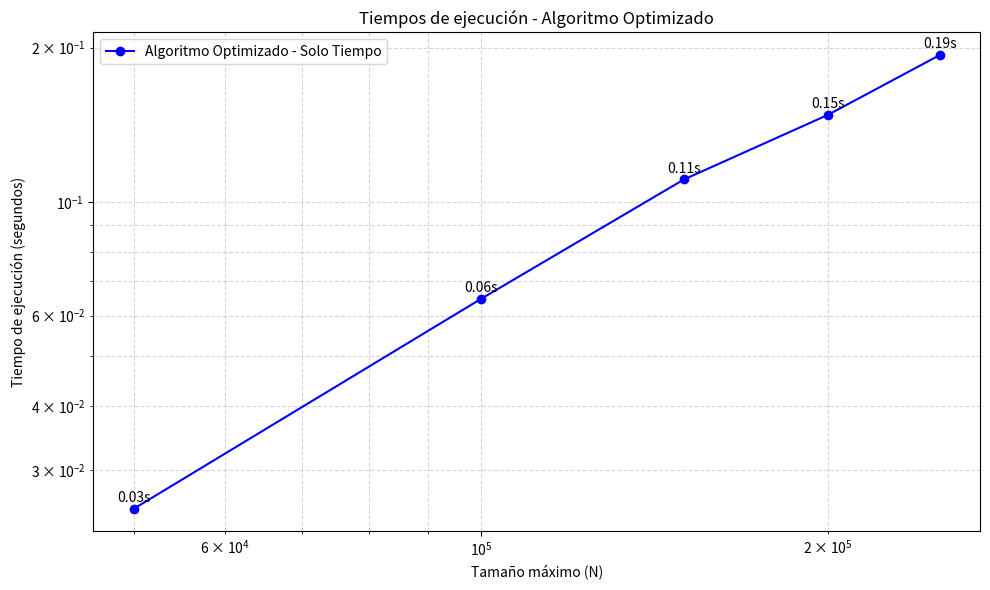

Here is the Python script that generated this plot:
import time
import math
import matplotlib.pyplot as plt

import time

def amigos_optimizado_solo_tiempo(MAX):
    t1 = time.time()
    
    sumas_divisores = [0] * (MAX + 1)
    for numero in range(1, MAX + 1):
        for multiplo in range(numero * 2, MAX + 1, numero):
            sumas_divisores[multiplo] += numero
    
    # Solo recorrer para forzar la búsqueda pero sin guardar resultados
    for numero1 in range(1, MAX + 1):
        numero2 = sumas_divisores[numero1]
        if numero2 <= MAX and numero2 != numero1 and sumas_divisores[numero2] == numero1:
            pass  # No hacer nada, solo verificar
    
    t2 = time.time()
    return t2 - t1


def amigos_no_optimizado(MAX):
    t1 = time.time()
    numeros_amigos = set()
    
    for i in range(1, MAX + 1):
        s = 0
        for j in range(1, i):
            if i % j == 0:
                s += j
        s2 = 0
        for k in range(1, s):
            if s % k == 0:
                s2 += k
        if i == s2 and i != s:
            amigos = tuple(sorted([i, s]))
            numeros_amigos.add(amigos)
    
    t2 = time.time()
    return t2 - t1, numeros_amigos

def medir_tiempos(lista_tamanios):
    tiempos = []
    for n in lista_tamanios:
        print(f"Ejecutando para N = {n}")
        tiempo = amigos_optimizado_solo_tiempo(n)
        print(f"Tiempo: {tiempo:.4f} segundos")
        tiempos.append(tiempo)
    return tiempos



import matplotlib.pyplot as plt

def graficar_tiempos(tamanios, tiempos):
    plt.figure(figsize=(10,6))
    plt.plot(tamanios, tiempos, 'o-', color='blue', label='Algoritmo Optimizado - Solo Tiempo')
    plt.xlabel('Tamaño máximo (N)')
    plt.ylabel('Tiempo de ejecución (segundos)')
    plt.title('Tiempos de ejecución - Algoritmo Optimizado')
    plt.xscale('log')
    plt.yscale('log')
    plt.grid(True, which="both", ls="--", alpha=0.5)
    
    for x, y in zip(tamanios, tiempos):
        plt.annotate(f"{y:.2f}s", (x, y), textcoords="offset points", xytext=(0,5), ha='center')
    
    plt.legend()
    plt.tight_layout()
    plt.savefig('tiempos_amigos_optimizado.png', dpi=300)
    plt.show()
    print("Gráfico guardado como 'tiempos_amigos_optimizado.png'")

if __name__ == "__main__":
    tamanios = [50000, 100000, 150000, 200000, 250000]
    tiempos = medir_tiempos(tamanios)
    graficar_tiempos(tamanios, tiempos)
